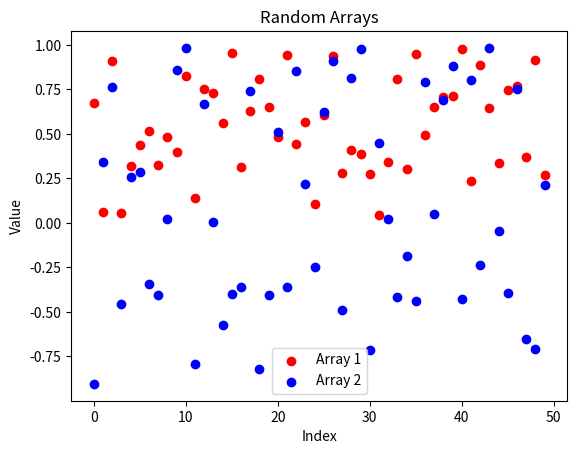

Write the Python code that produced this figure. (Note: this script raises an exception after producing the figure.)
import numpy as np
import matplotlib.pyplot as plt

# Create a random array with 50 elements between 0 and 1
arr1 = np.random.rand(50)

# Create another random array with 50 elements between -1 and 1
arr2 = np.random.uniform(-1, 1, 50)

# Plot the arrays using a scatter plot
plt.scatter(range(len(arr1)), arr1, color='red', label='Array 1')
plt.scatter(range(len(arr2)), arr2, color='blue', label='Array 2')

# Add title and labels to the plot
plt.title('Random Arrays')
plt.xlabel('Index')
plt.ylabel('Value')
plt.legend()

# Display the plot
plt.savefig('/projects/p31961/ENIGMA/tests/testfig.png')
#git test